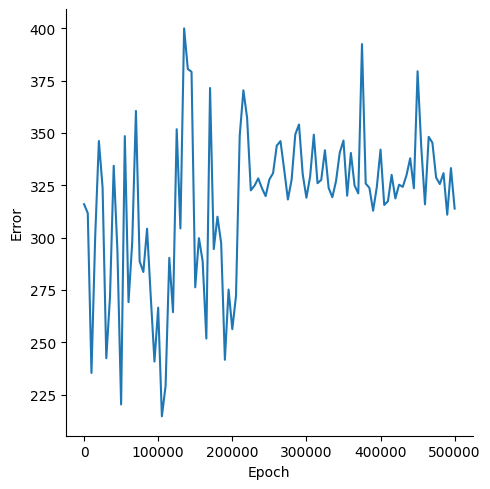

Source data for this figure (header and first rows):
, Epoch, Error
0, 0, 316
1, 5000, 311.7
2, 10000, 235.4
3, 15000, 300.2
4, 20000, 346.1
5, 25000, 324
6, 30000, 242.4
7, 35000, 271.7
8, 40000, 334.4
9, 45000, 293.9
10, 50000, 220.3
11, 55000, 348.5
12, 60000, 269.2
13, 65000, 298
14, 70000, 360.5
15, 75000, 288.7
16, 80000, 283.6
17, 85000, 304.3
18, 90000, 271.8
19, 95000, 240.8
20, 100000, 266.6
21, 105000, 214.6
22, 110000, 229.2
23, 115000, 290.3
24, 120000, 264.4
25, 125000, 351.8
26, 130000, 304.4
27, 135000, 400
28, 140000, 380.5
29, 145000, 379.3
30, 150000, 276.3
31, 155000, 299.8
32, 160000, 288.8
33, 165000, 251.8
34, 170000, 371.5
35, 175000, 294.5
36, 180000, 310
37, 185000, 297.3
38, 190000, 241.7
39, 195000, 275.2
40, 200000, 256.3
41, 205000, 272.1
42, 210000, 348.6
43, 215000, 370.4
44, 220000, 357.2
45, 225000, 322.6
46, 230000, 324.8
47, 235000, 328.3
48, 240000, 323.7
49, 245000, 319.8
50, 250000, 327.8
51, 255000, 330.8
52, 260000, 343.9
53, 265000, 346.1
54, 270000, 332.6
55, 275000, 318.2
56, 280000, 327.6
57, 285000, 349.3
58, 290000, 354.1
59, 295000, 330.3
... 41 more rows
